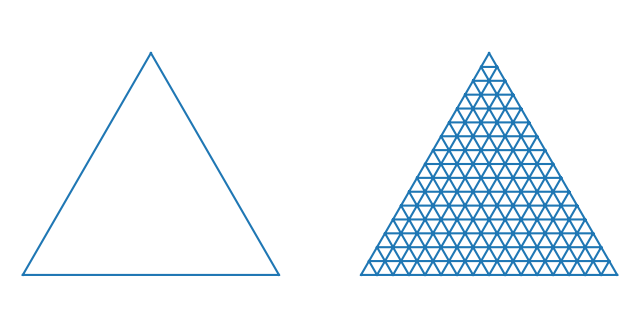
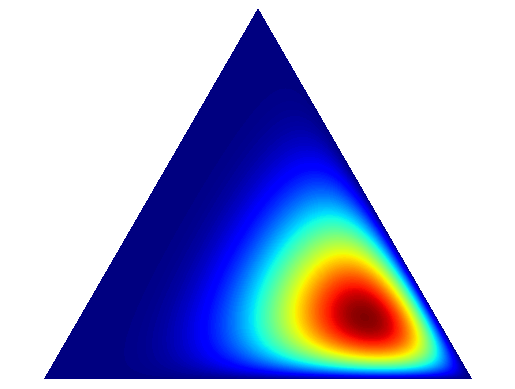

These charts were generated, in order, by the following Python code:
import numpy as np
import matplotlib.pyplot as plt
import matplotlib.tri as tri

corners = np.array([[0, 0], [1, 0], [0.5, 0.75**0.5]])
AREA = 0.5 * 1 * 0.75**0.5
triangle = tri.Triangulation(corners[:, 0], corners[:, 1])

refiner = tri.UniformTriRefiner(triangle)
trimesh = refiner.refine_triangulation(subdiv=4)

plt.figure(figsize=(8, 4))
for (i, mesh) in enumerate((triangle, trimesh)):
    plt.subplot(1, 2, i+ 1)
    plt.triplot(mesh)
    plt.axis('off')
    plt.axis('equal')

# For each corner of the triangle, the pair of other corners
pairs = [corners[np.roll(range(3), -i)[1:]] for i in range(3)]
# The area of the triangle formed by point xy and another pair or points
tri_area = lambda xy, pair: 0.5 * np.linalg.norm(np.cross(*(pair - xy)))

def xy2bc(xy, tol=1.e-4):
    '''Converts 2D Cartesian coordinates to barycentric.'''
    coords = np.array([tri_area(xy, p) for p in pairs]) / AREA
    return np.clip(coords, tol, 1.0 - tol)


class Dirichlet(object):
    def __init__(self, alpha):
        from math import gamma
        from operator import mul
        self._alpha = np.array(alpha)
        self._coef = gamma(np.sum(self._alpha)) / \
                           np.multiply.reduce([gamma(a) for a in self._alpha])
    def pdf(self, x):
        '''Returns pdf value for `x`.'''
        from operator import mul
        return self._coef * np.multiply.reduce([xx ** (aa - 1)
                                               for (xx, aa)in zip(x, self._alpha)])
    

def draw_pdf_contours(dist, nlevels=200, subdiv=8, **kwargs):
    import math

    refiner = tri.UniformTriRefiner(triangle)
    trimesh = refiner.refine_triangulation(subdiv=subdiv)
    pvals = [dist.pdf(xy2bc(xy)) for xy in zip(trimesh.x, trimesh.y)]

    plt.figure()
    plt.tricontourf(trimesh, pvals, nlevels, cmap='jet', **kwargs)
    plt.axis('equal')
    plt.xlim(0, 1)
    plt.ylim(0, 0.75**0.5)
    plt.axis('off')
    plt.show()


draw_pdf_contours(Dirichlet([2, 5, 2]))